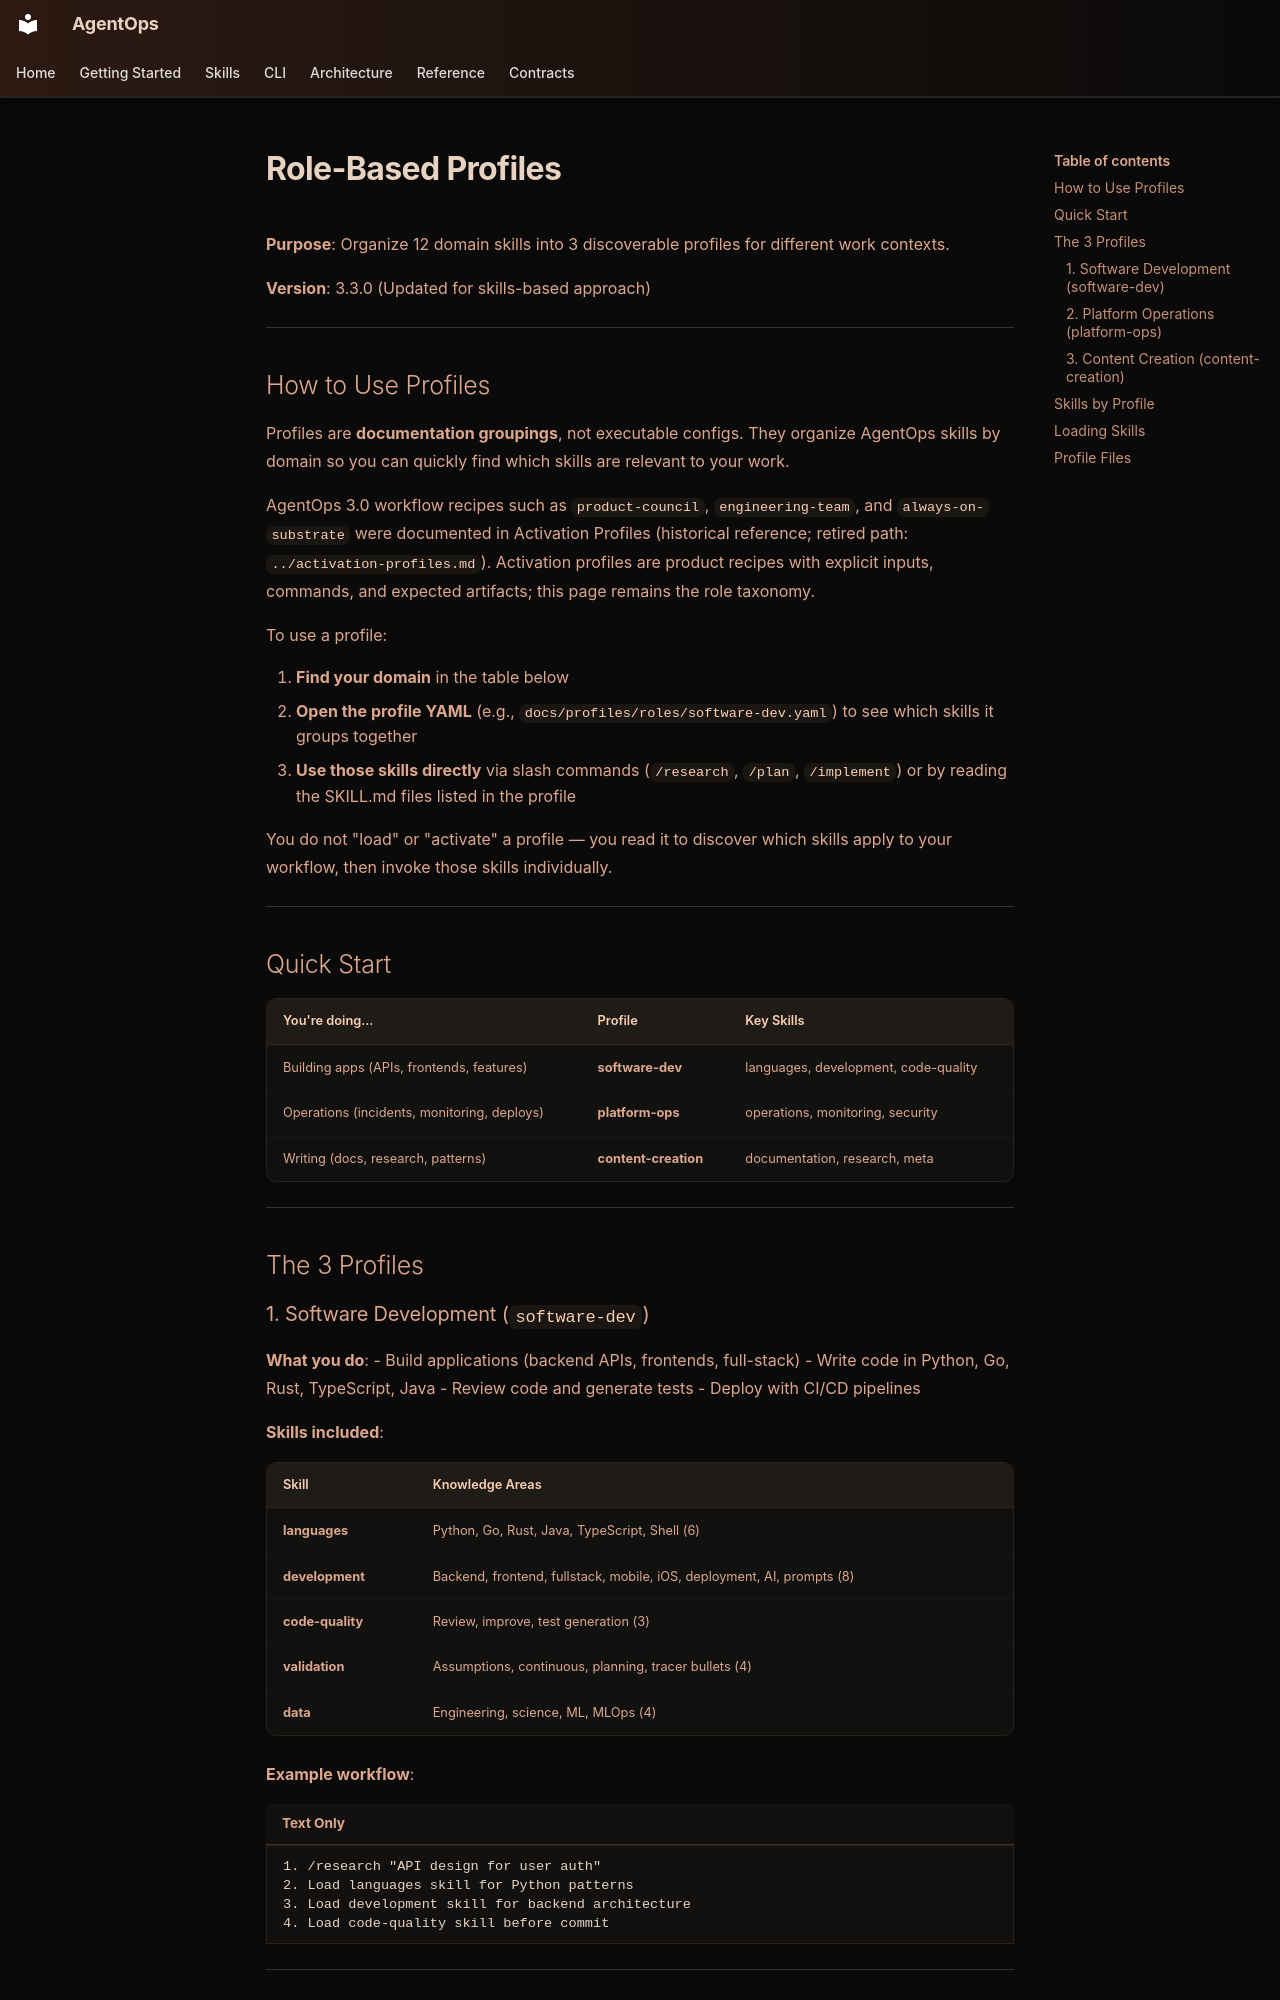

repository: boshu2/agentops · page: profiles/index.html · generator: mkdocs

# Role-Based Profiles

**Purpose**: Organize 12 domain skills into 3 discoverable profiles for different work contexts.

**Version**: 3.3.0 (Updated for skills-based approach)

---

## How to Use Profiles

Profiles are **documentation groupings**, not executable configs. They organize AgentOps skills by domain so you can quickly find which skills are relevant to your work.

AgentOps 3.0 workflow recipes such as `product-council`,
`engineering-team`, and `always-on-substrate` were documented in
Activation Profiles (historical reference; retired path: `../activation-profiles.md`). Activation profiles are
product recipes with explicit inputs, commands, and expected artifacts; this
page remains the role taxonomy.

To use a profile:

1. **Find your domain** in the table below
2. **Open the profile YAML** (e.g., `docs/profiles/roles/software-dev.yaml`) to see which skills it groups together
3. **Use those skills directly** via slash commands (`/research`, `/plan`, `/implement`) or by reading the SKILL.md files listed in the profile

You do not "load" or "activate" a profile — you read it to discover which skills apply to your workflow, then invoke those skills individually.

---

## Quick Start

| You're doing... | Profile | Key Skills |
|-----------------|---------|------------|
| Building apps (APIs, frontends, features) | **software-dev** | languages, development, code-quality |
| Operations (incidents, monitoring, deploys) | **platform-ops** | operations, monitoring, security |
| Writing (docs, research, patterns) | **content-creation** | documentation, research, meta |

---

## The 3 Profiles
